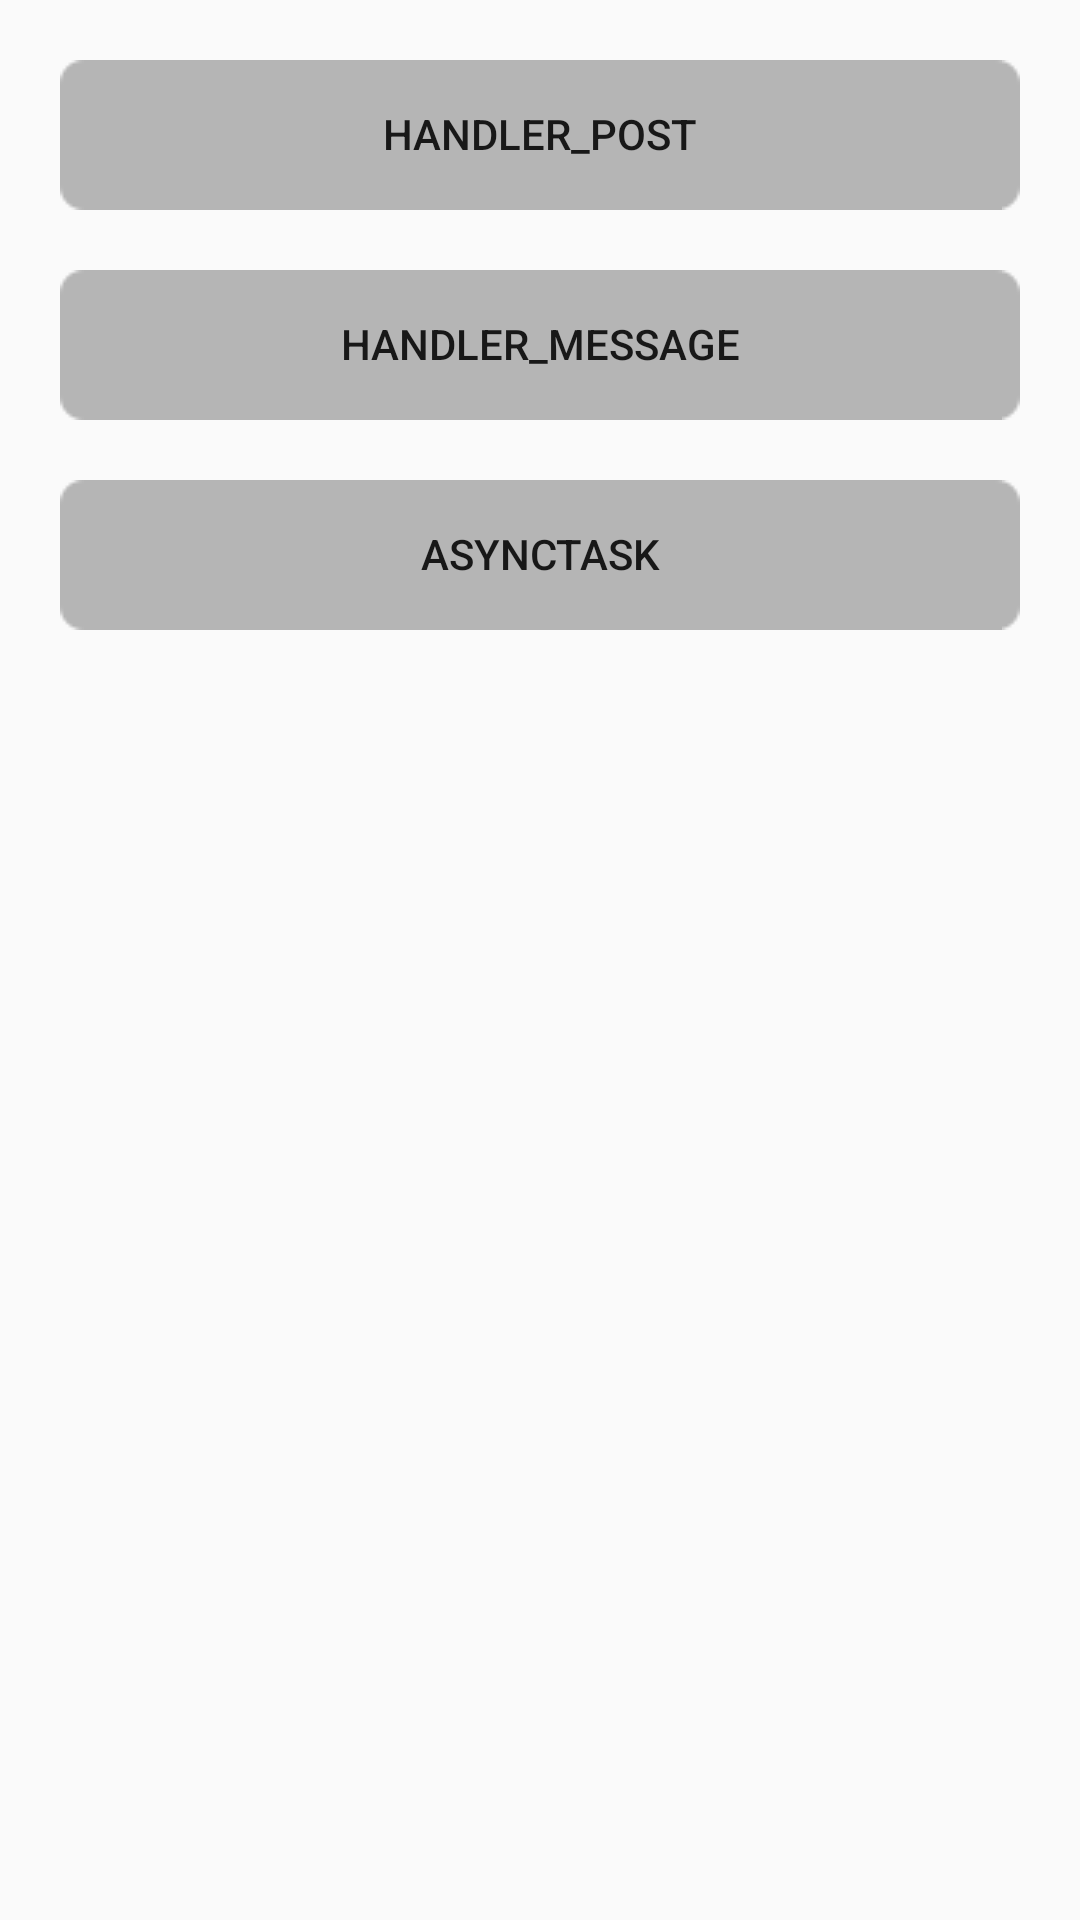

Reconstruct the res/layout file that produces this screen, plus the resources it refers to.
<!-- AndroidManifest.xml: application theme AppTheme -->
<!-- res/layout/activity_main.xml -->
<?xml version="1.0" encoding="utf-8"?>
<LinearLayout xmlns:android="http://schemas.android.com/apk/res/android"
    xmlns:tools="http://schemas.android.com/tools"
    android:layout_width="match_parent"
    android:layout_height="match_parent"
    android:orientation="vertical"
    tools:context=".ui.MainActivity">

    <Button
        android:id="@+id/bt1"
        style="@style/Button"
        android:layout_marginTop="20dp"
        android:text="HANDLER_POST" />

    <Button
        android:id="@+id/bt2"
        style="@style/Button"
        android:text="HANDLER_MESSAGE" />

    <Button
        android:id="@+id/bt3"
        style="@style/Button"
        android:text="ASYNCTASK" />

</LinearLayout>
<!-- resources referenced by this layout -->
<resources>
  <style name="Button">
          <item name="android:layout_width">match_parent</item>
          <item name="android:layout_height">50dp</item>
          <item name="android:background">@drawable/seletcor_bt_02</item>
          <item name="android:layout_marginBottom">20dp</item>
          <item name="android:layout_marginLeft">20dp</item>
          <item name="android:layout_marginRight">20dp</item>
      </style>
  <style name="AppTheme" parent="Theme.AppCompat.Light.DarkActionBar">
          
          <item name="colorPrimary">@color/colorPrimary</item>
          <item name="colorPrimaryDark">@color/colorPrimaryDark</item>
          <item name="colorAccent">@color/colorAccent</item>
          <item name="android:windowNoTitle">true</item>
      </style>
  <!-- drawable seletcor_bt_02 (drawable) -->
  <?xml version="1.0" encoding="utf-8"?>
  <selector xmlns:android="http://schemas.android.com/apk/res/android">
  
      <item android:drawable="@drawable/btn_02_n" android:state_pressed="false"/>
      <item android:drawable="@drawable/btn_02_h" android:state_pressed="true"/>
  
  </selector>
  <!-- not gathered from this repository: default colours our renderer supplied (Android Studio template values) -->
  <color name="colorPrimary">#FF6200EE</color>
  <color name="colorPrimaryDark">#FF3700B3</color>
  <color name="colorAccent">#FF03DAC5</color>
</resources>
